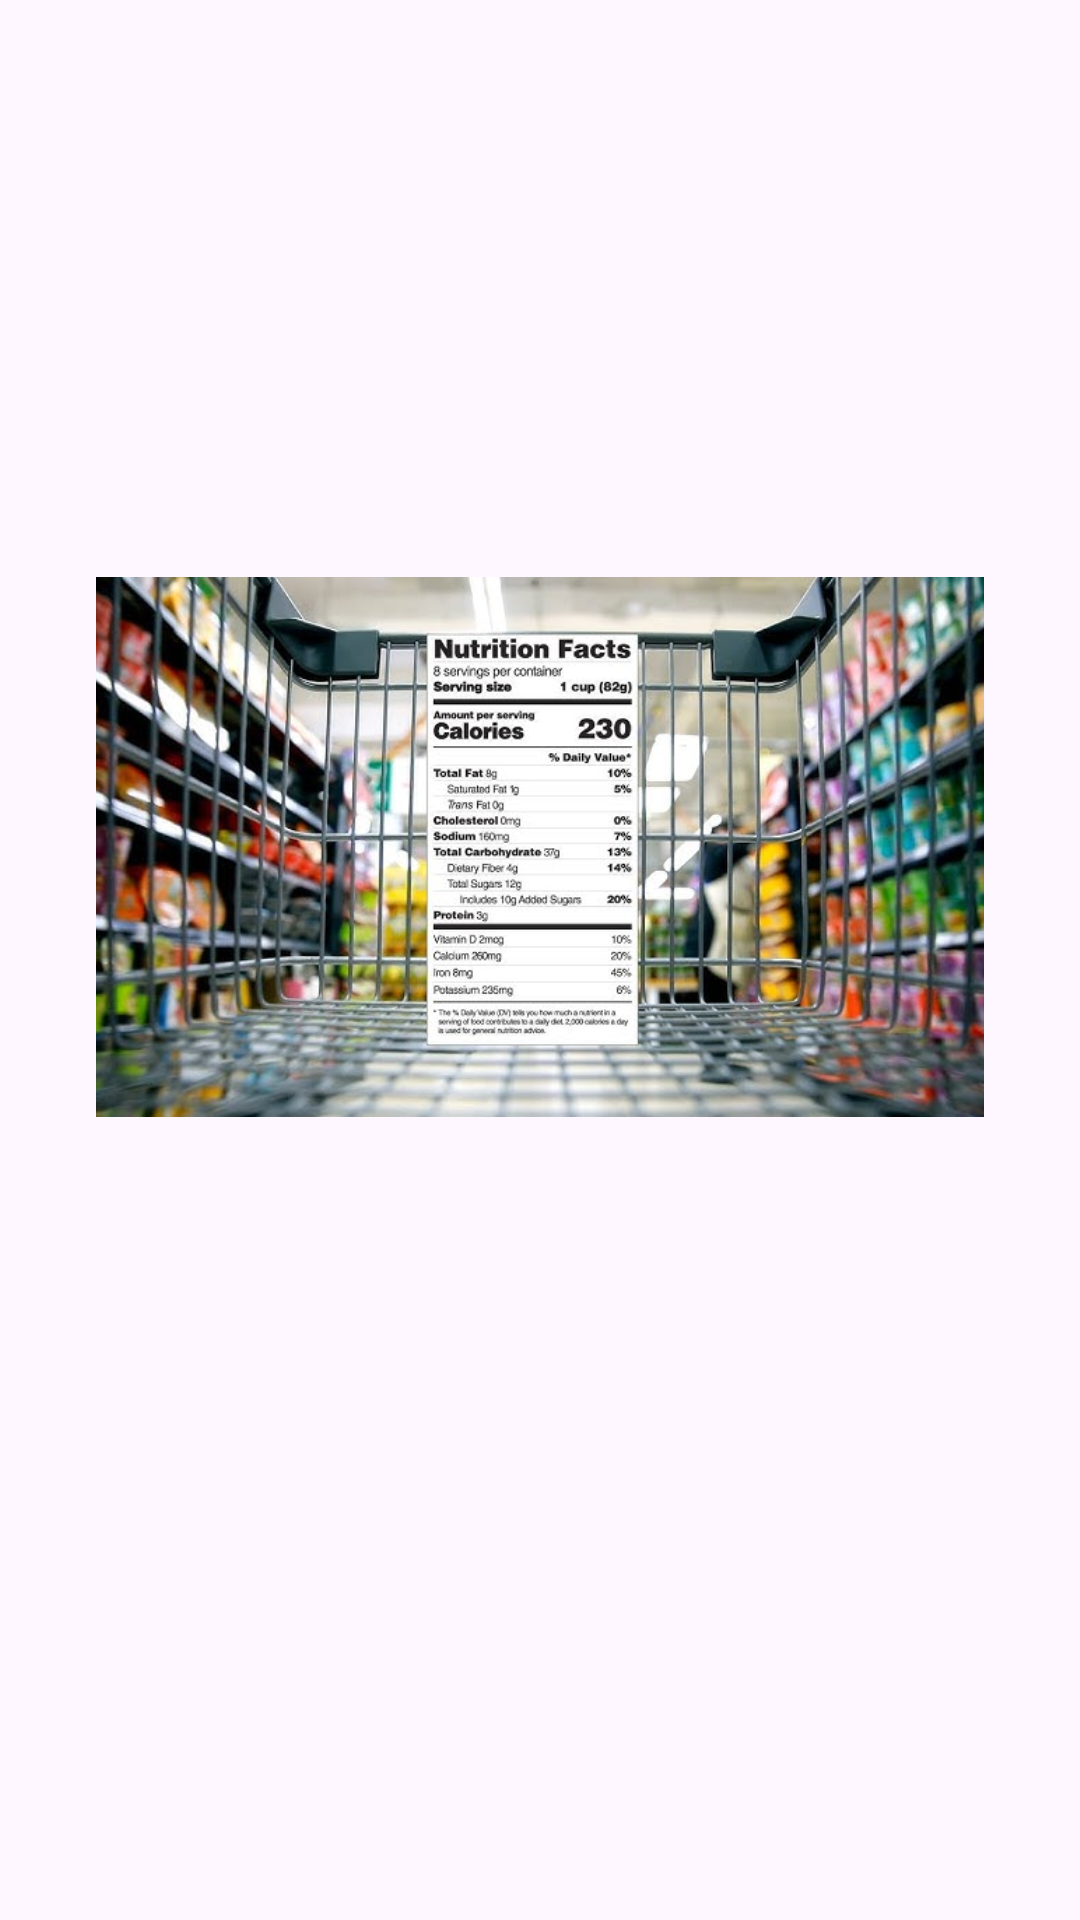

Android layout source for this screen:
<!-- AndroidManifest.xml: application theme Theme.NutriRateApp -->
<!-- res/layout/fragment_home.xml -->
<?xml version="1.0" encoding="utf-8"?>
<androidx.constraintlayout.widget.ConstraintLayout
    xmlns:android="http://schemas.android.com/apk/res/android"
    xmlns:app="http://schemas.android.com/apk/res-auto"
    xmlns:tools="http://schemas.android.com/tools"
    android:id="@+id/background"
    android:layout_width="match_parent"
    android:layout_height="match_parent"
    android:fitsSystemWindows="false"
    tools:context=".view.main.ui.home.HomeFragment">

    
    <TextView
        android:id="@+id/hello"
        android:layout_width="0dp"
        android:layout_height="wrap_content"
        android:layout_marginStart="32dp"
        android:layout_marginTop="90dp"
        android:layout_marginEnd="32dp"
        android:alpha="0"
        android:gravity="center_horizontal"
        android:textStyle="bold"
        android:text="@string/hello"
        android:textColor="@color/green_splash"
        android:textSize="22sp"
        app:layout_constraintTop_toTopOf="parent"
        app:layout_constraintStart_toStartOf="parent"
        app:layout_constraintEnd_toEndOf="parent"
        tools:alpha="100" />

    
    <TextView
        android:id="@+id/slogan"
        android:layout_width="0dp"
        android:layout_height="wrap_content"
        android:layout_marginStart="32dp"
        android:layout_marginTop="5dp"
        android:layout_marginEnd="32dp"
        android:gravity="center_horizontal"
        android:alpha="0"
        android:text="@string/slogan"
        android:textColor="@color/grey"
        android:textSize="15sp"
        app:layout_constraintTop_toBottomOf="@id/hello"
        app:layout_constraintStart_toStartOf="parent"
        app:layout_constraintEnd_toEndOf="parent"
        tools:alpha="100" />

    
    <ImageView
        android:id="@+id/imageView"
        android:layout_width="0dp"
        android:layout_height="180dp"
        android:layout_marginStart="32dp"
        android:layout_marginEnd="32dp"
        android:layout_marginTop="30dp"
        app:layout_constraintTop_toBottomOf="@id/slogan"
        app:layout_constraintStart_toStartOf="parent"
        app:layout_constraintEnd_toEndOf="parent"
        android:scaleType="centerCrop"
        app:srcCompat="@drawable/img_home" />

    
    <TextView
        android:id="@+id/titleTextView"
        android:layout_width="0dp"
        android:layout_height="wrap_content"
        android:layout_marginStart="32dp"
        android:layout_marginEnd="32dp"
        android:alpha="0"
        android:layout_marginTop="30dp"
        android:text="@string/what_is_nutrirate"
        android:textColor="@color/black"
        android:textSize="20sp"
        android:textStyle="bold"
        app:layout_constraintTop_toBottomOf="@id/imageView"
        app:layout_constraintStart_toStartOf="parent"
        app:layout_constraintEnd_toEndOf="parent"
        tools:alpha="100" />

    
    <TextView
        android:id="@+id/descTextView"
        android:layout_width="0dp"
        android:layout_height="wrap_content"
        android:layout_marginStart="32dp"
        android:layout_marginTop="8dp"
        android:layout_marginEnd="32dp"
        android:alpha="0"
        android:text="@string/nutrirate_desc"
        android:textColor="@color/grey"
        android:justificationMode="inter_word"
        android:textSize="14sp"
        android:lineSpacingExtra="7dp"
        app:layout_constraintTop_toBottomOf="@id/titleTextView"
        app:layout_constraintStart_toStartOf="parent"
        app:layout_constraintEnd_toEndOf="parent"
        tools:alpha="100" />

    
    <androidx.constraintlayout.widget.Guideline
        android:id="@+id/guidelineHorizontal"
        android:layout_width="wrap_content"
        android:layout_height="wrap_content"
        android:orientation="horizontal"
        app:layout_constraintGuide_percent="0.5" />

    
    <androidx.constraintlayout.widget.Guideline
        android:id="@+id/guidelineVertical"
        android:layout_width="wrap_content"
        android:layout_height="wrap_content"
        android:orientation="vertical"
        app:layout_constraintGuide_percent="0.5" />

</androidx.constraintlayout.widget.ConstraintLayout>
<!-- resources referenced by this layout -->
<resources>
  <color name="black">#FF000000</color>
  <color name="green_splash">#91C788</color>
  <color name="grey">#7B7B7B</color>
  <!-- drawable img_home: jpg bitmap (drawable, 76798 bytes) -->
  <string name="hello">Hello Healthy People</string>
  <string name="nutrirate_desc">NutriRate merupakan aplikasi yang terinspirasi dari NutriScore System dari Perancis, yang menilai produk makanan dan minuman berdasarkan kandungan gula, garam, dan lemak jenuh. Dengan pendekatan yang serupa, NutriRate bertujuan untuk memberikan penilaian terhadap makanan dan minuman kemasan di Indonesia dengan sistem penilaian dari A hingga E berdasarkan kandungan gizi. Aplikasi ini akan membantu masyarakat untuk memahami kualitas produk makanan dan minuman yang mereka konsumsi melalui informasi yang lebih transparan dan praktis.</string>
  <string name="slogan">Memindai, menilai, dan makan makanan sehat.</string>
  <string name="what_is_nutrirate">What is NutriRate?</string>
  <style name="Theme.NutriRateApp" parent="Base.Theme.NutriRateApp" />
  <style name="Base.Theme.NutriRateApp" parent="Theme.Material3.DayNight.NoActionBar">
          
          
      </style>
</resources>
